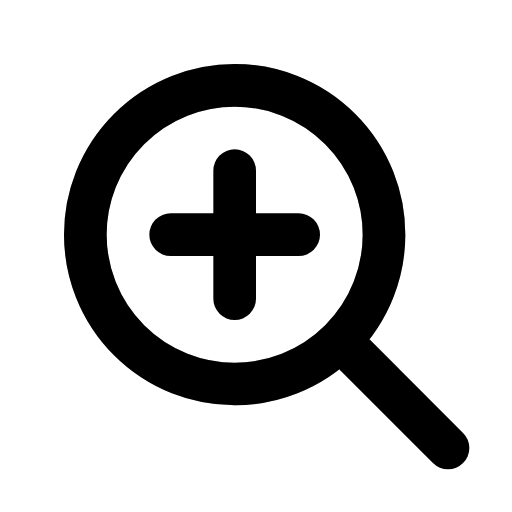
t = 0.00 s
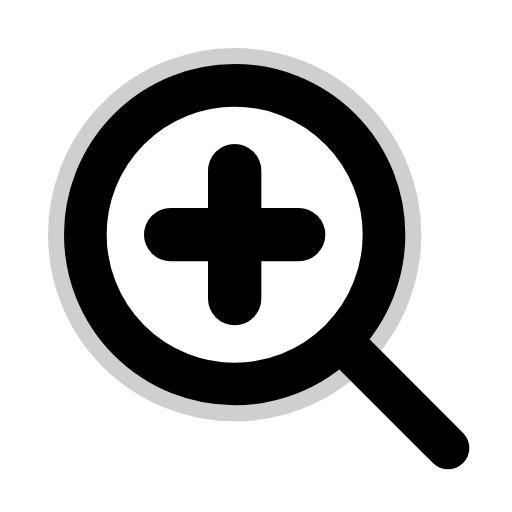
t = 0.38 s
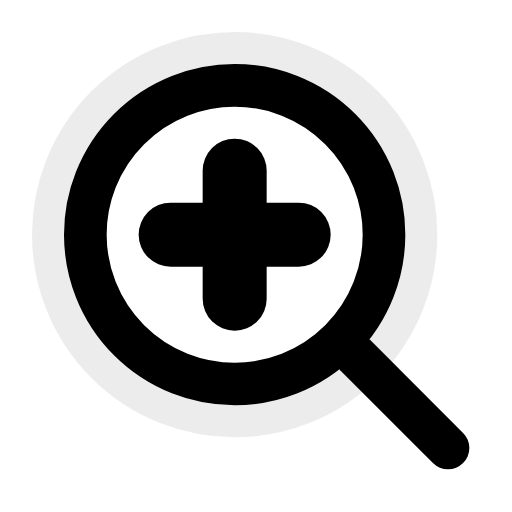
t = 0.75 s
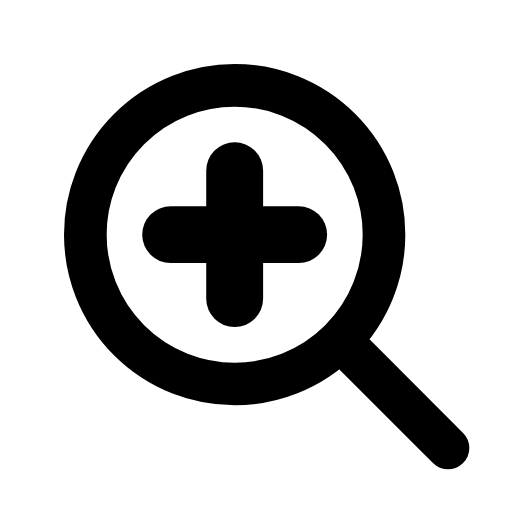
t = 1.00 s
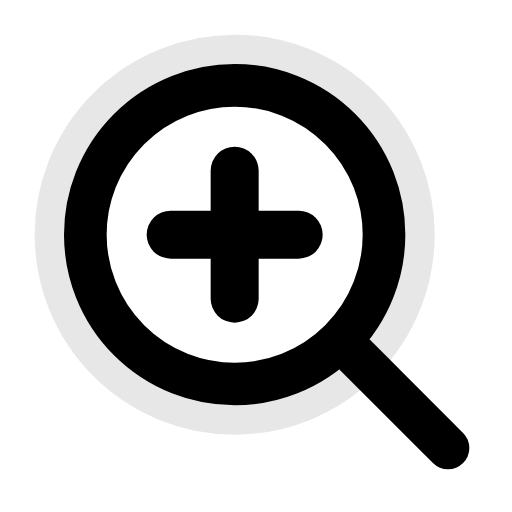
t = 1.31 s
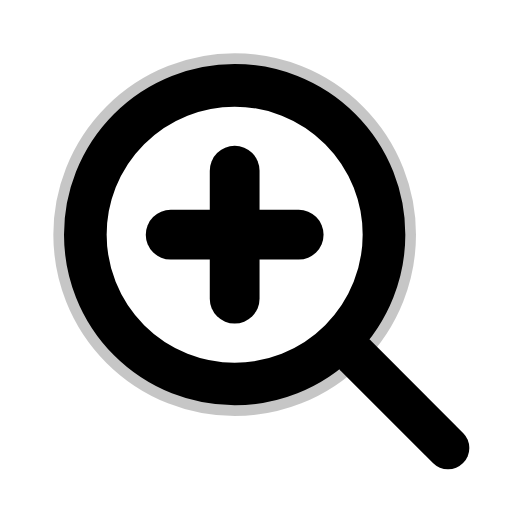
t = 1.75 s

The animated SVG that drew these frames (rendered in a browser with its animation timeline set to each time). Animation: 4 SMIL elements (animate=4); one cycle of 2.00 s, repeats indefinitely.

<svg xmlns="http://www.w3.org/2000/svg" viewBox="0 0 24 24" width="24" height="24">
  <g fill="none" stroke="currentColor" stroke-width="2" stroke-linecap="round" stroke-linejoin="round">
    <!-- Magnifying glass -->
    <circle cx="11" cy="11" r="7"/>
    <path d="M21 21l-4.35-4.35"/>
    <!-- Plus sign inside -->
    <line x1="11" y1="8" x2="11" y2="14">
      <animate attributeName="stroke-width" values="2;3;2" dur="1.5s" repeatCount="indefinite" />
    </line>
    <line x1="8" y1="11" x2="14" y2="11">
      <animate attributeName="stroke-width" values="2;3;2" dur="1.5s" repeatCount="indefinite" />
    </line>
    <!-- Pulsing effect -->
    <circle cx="11" cy="11" r="7" stroke="currentColor" fill="none" opacity="0.3">
      <animate attributeName="r" values="7;9;7" dur="2s" repeatCount="indefinite" />
      <animate attributeName="opacity" values="0.3;0;0.3" dur="2s" repeatCount="indefinite" />
    </circle>
  </g>
</svg>
